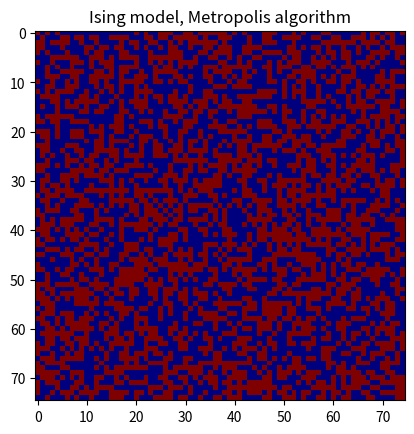

Generate this figure with matplotlib:
import numpy as np
import matplotlib.pyplot as plt
import matplotlib.animation as animation


nx = 75
ny = 75
#x = np.linspace(0,10,nx)
#y = np.linspace(0,10,ny)
T = 0.1
J = 1# J > 0 gives ferromagnetism

indices = [i for i in range(nx)]

#X,Y = np.meshgrid(x,y)

#Z = np.random.random_integers(-1,1, size=(10, 10))

S = np.zeros((ny,nx),dtype=int)+1

def randomS(S):
	#Start with random initial spin
	for i in range(nx):
		for j in range(ny):
			val = np.random.rand()
			if val > 0.5:
				S[j,i] = 1
			else:
				S[j,i] = -1
randomS(S)
print(S)

M = np.sum(S)


def CalcH(S):
	
	H = 0

	#Jeg bør bruge nogle pointers, så jeg ikke double count.. fx "S12*S11" eksisterer, så "S11*S12" skal ikke 
	#tilføjes til H... Så måske først lave pairs, og derefter sum dem up..
	#Eller, divide by 4
	#Pairs = []
	for i in range(nx):
		for j in range(ny):

			
			#for n in range(-1,2):
			#	for m in range(-1,2):

					#Måske er der en bedre måde at exclude en value fra range?
					#if n != 0 and m != 0:
					#	if j+n in indices and i+m in indices:

					#		Spin1 = "S{}{}".format(j+n,i+m)
					#		Spin2 = "S{}{}".format(j,i)
							
					#		pair1 = [Spin1,Spin2]
					#		pair2 = [Spin2,Spin1]

					#		if pair1 not in Pairs and pair2 not in Pairs:
					#			Pairs.append(pair1)
					#			Pairs.append(pair2)
					#			H += -J*S[j+n,i+m]*S[j,i]




			#Nearest neighbor? Ingen diagonal neighbors?
			#PDE, periodic boundary conditions
			if j == 0:
				H += -J*S[nx-1,i]*S[j,i]
			elif j == nx-1:
				H += -J*S[0,i]*S[j,i]
			else:
				H += -J*S[j-1,i]*S[j,i]
				H += -J*S[j+1,i]*S[j,i]
				
			
			if i == 0:
				H += -J*S[j,ny-1]*S[j,i]
			elif i == ny-1:
				H += -J*S[j,0]*S[j,i]
			else:
				H += -J*S[j,i+1]*S[j,i]
				H += -J*S[j,i-1]*S[j,i]
			
			

	#Noget med at jeg skal calculate probabilities, right? Eller, nej, måske ikke, men man KUNNE godt...
	#Men der vil være 10^10 mulige permutations så hvis jeg tænker rigtigt...
	#Hvis man vil brute force probabilities...


	H = H/2 #How many times does it count the same? Gotta try it 4x4 grid maybe
	#Energien burde være integer så vidt jeg kan se, men lige nu får jeg 190.5 etc... de der 0.5
	#Kan jo prøve med grid i full +1, så bør den give en easy analytical expression for energy som
	#jeg kan compare...
	#Jeg tror dog højest det bliver double counted, ikke 4x counted...
	return H

	
def Esite(S,j,i):
	
	E1 = 0
	
	if j == 0:
		E1 += -J*S[nx-1,i]*S[j,i]
	elif j == nx-1:
		E1 += -J*S[0,i]*S[j,i]
	else:
		E1 += -J*S[j-1,i]*S[j,i]
		E1 += -J*S[j+1,i]*S[j,i]
		

	if i == 0:
		E1 += -J*S[j,ny-1]*S[j,i]
	elif i == ny-1:
		E1 += -J*S[j,0]*S[j,i]
	else:
		E1 += -J*S[j,i+1]*S[j,i]
		E1 += -J*S[j,i-1]*S[j,i]
	
	return 2*E1

def Esiteflip(S,j,i):
	
	E2 = 0
	
	#Outcommented J, we work with natural units anyway
	#Should see if this energy is correct
	
	if j == 0:
		E2 += -S[nx-1,i]*(-1)
		E2 += -S[1,i]*(-1)
	elif j == nx-1:
		E2 += -S[0,i]*(-1)
		E2 += -S[nx-2,i]*(-1)
	else:
		E2 += -S[j-1,i]*(-1)
		E2 += -S[j+1,i]*(-1)
		

	if i == 0:
		E2 += -S[j,ny-1]*(-1)
		E2 += -S[j,1]*(-1)
	elif i == ny-1:
		E2 += -S[j,0]*(-1)
		E2 += -S[j,ny-2]*(-1)
	else:
		E2 += -S[j,i+1]*(-1)
		E2 += -S[j,i-1]*(-1)
	
	#Da summen bliver J*(term+term+term+term), så får vi 4J, men vi kan gå fra -8 til 8, right?
	#Så jeg skal calculate 16 exponentials? Eller 17, med 0...
	#Så hvis vi siger at PreCalcExp[8] = np.exp(0
	#Eller er det noget med at dE altid er et lige tal? Dette vil gøre tingene mere simple
	#Ja, det er jo altid lige tal, forid vi har faktor 2... så jeg kan fjerne nogle af precalc
	#exponentials, men, whatever...
	return 2*E2*S[j,i]
	

H1 = CalcH(S)

#Anyway, nu skal vi flip spin af en random thingy right?
randi = np.random.randint(0,nx)
randj = np.random.randint(0,nx)
print("row,column")
print(randj,randi)
print(S)
print("Next")
Stry = S.copy()
Stry[randj,randi] = -1*Stry[randj,randi]
print(Stry)

H2 = CalcH(Stry)

dH = H2-H1
print("Change in energy")
print(dH)

if dH < 0:
	S[randj,randi] = -1*S[randj,randi]
else:
	x = np.random.uniform(0,1)
	P = np.exp(-dH/T)
	if x <= P:
		S[randj,randi] = -1*S[randj,randi]



#Precalculated exponentials
PreCalcExp = [np.exp(-(i-8.0)/T) for i in range(17)]
#exp(-(0-8)/T)
#exp(-(1-8)/T)
#exp(-(2-8)/T)
#exp(-(3-8)/T)
#exp(-(4-8)/T)
#exp(-(5-8)/T)
#exp(-(6-8)/T)
#exp(-(7-8)/T)
#exp(-(8-8)/T)
#exp(-(9-8)/T)
#exp(-(10-8)/T)
#exp(-(11-8)/T)
#exp(-(12-8)/T)
#exp(-(13-8)/T)
#exp(-(14-8)/T)
#exp(-(15-8)/T)
#exp(-(16-8)/T)
#print(PreCalcExp[0])
#print(PreCalcExp)



fig = plt.figure()
ax = fig.gca()
plt.imshow(S, interpolation=None,vmin = -1, vmax = 1,cmap = "jet")
ax.set_title('Ising model, Metropolis algorithm')
fig.savefig('Ising.png', bbox_inches='tight')
#plt.colorbar()
def animate(i): #i increment with 1 each step

	ax.clear()
	ax.set_title('Ising model, Metropolis algorithm')
	
	#Vi skal update den gamle energy til den nye energy, right? som x=xold
	#H1 = CalcH(S)
	#M = np.sum(S)
	#print("E = {} M = {}".format(H1,M))
	
	
	randi = np.random.randint(0,nx)
	randj = np.random.randint(0,nx)
	#print("row,column")
	#print(randj,randi)
	#print(S)
	#print("Next")
	#E1 = Esite(S,randi,randj)
	E2 = Esiteflip(S,randj,randi)
	#print(E2)
	
	#Stry = S.copy()
	#Stry[randj,randi] = -1*Stry[randj,randi]
	#print(Stry)

	#H2 = CalcH(Stry)

	#dH = H2-H1
	#print("Change in energy")
	#print(dH)
	
	dH = E2#-E1
	
	if dH < 0:
		S[randj,randi] = -1*S[randj,randi]
	else:
		x = np.random.uniform(0,1)
		
		P = PreCalcExp[dH-8]#
		#Hvis dH=0, så tager vi PreCalcExp[8]
		#P = np.exp(-dH/T)
		if x <= P:
			S[randj,randi] = -1*S[randj,randi]

	
	


	plt.imshow(S, interpolation=None,vmin = -1, vmax = 1,cmap = "jet")
	#plt.colorbar()
	return None
anim = animation.FuncAnimation(fig, animate, frames=10, interval=100)

plt.show()
####################################
#jeg kan prøve at se med 3x3 case og se om den calculate det samme som jeg gør på paper, og måske
#4x4


